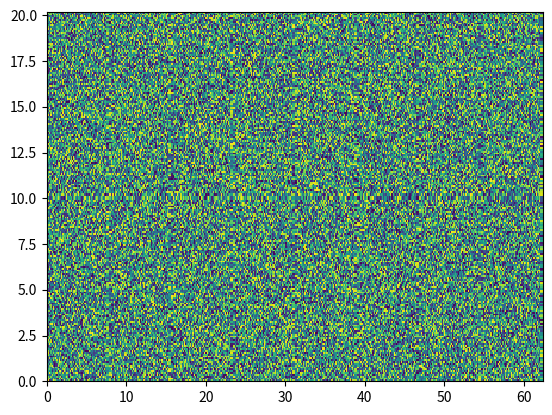

Write the Python code that produced this figure.
"""
Module that contains the data structures that represent the sensors and pixels
with the input and output code to generate the data formats for plotting with
matplotlib and calculations with numpy
"""
import numpy as np
from collections.abc import Callable

Point = tuple[float, float]


def strip_sensor_of_empty_pixels(roc_hitmap: np.ndarray):
    """
    the sensor has a border of pixels that don't have any pixels, we strip this
    border before any other transformation occurs as it messes up the
    coordinates
    """
    return roc_hitmap[1:-1, 1:-1]


def remove_duplicates_from_sorted_array(array):
    """remove duplicate entries in a sorted array"""
    cur = array[0]
    newarr = [cur]
    for elem in array[1:]:
        if elem != cur:
            newarr.append(elem)
            cur = elem
    return np.array(newarr)


def generate_sensor_coordinates(roc_hitmap: np.ndarray):
    """ Function that generates the coordinate map for a single sensor

    All measurements are given in millimeters
    Also detects the orientation of the sensor and rotates it to the following
    Orientation:

     y(i)
     79
      ^
      |
    0 +--> 51 x(j)
      0

    Parameters
    ----------
    hitmap : array 2D
        The hitmap with one entry per pixel with the same topological
        arrangement of the pixels as on the sensor

    Returns
    -------
    xc : 1D array
        the x coordinate of the bottom left corner of the pixel
    yc : 1D array
        the y coordinate of the bottom left corner of the pixel
    dx : 1D array
        the length in x of the pixel
    dy : 1D array
        the length in y of the pixel
    roc_dim : tuple(float, float)
        the dimensions of the read out chip along it's x and y axis
    """
    # reorient the sensor if neccesary

    i, j = roc_hitmap.shape
    if j > i:
        roc_hitmap = roc_hitmap.T
        i, j = roc_hitmap.shape

    regular_column_part = np.array([0.3+k*0.15 for k in range(j-1)])
    x_coord = np.concatenate(([0], regular_column_part,
                              [regular_column_part[-1]+0.3]), axis=0)
    regular_row_part = np.array([k*0.1 for k in range(i)])
    y_coord = np.concatenate((regular_row_part, [regular_row_part[-1]+0.2]))
    delta_x = x_coord[1:] - x_coord[:-1]
    delta_y = y_coord[1:] - y_coord[:-1]
    return x_coord[:-1], y_coord[:-1], delta_x, delta_y,\
        (x_coord[-1], y_coord[-1])


def parametrize_transform(theta, t_x, t_y):
    """
    transforms the position of a set of points by translating them
    and then rotating around the origin (2D)
    """
    def rot_mat(theta):
        return np.array([[np.cos(theta), -np.sin(theta)],
                         [np.sin(theta), np.cos(theta)]])

    def parametrized_transform(points):
        t_vec = np.array([t_x, t_y])
        return (rot_mat(theta)@points) + t_vec

    return parametrized_transform


def config_telescope_transfrom(theta, t_x, t_y, t_z):
    """ generate the transformation function that finally gets passed
    to the telescope to do the transformation from the sensor to the
    telescope coordinate system """
    rot_mat = np.array([[np.cos(theta), -np.sin(theta), 0],
                        [np.sin(theta), np.cos(theta), 0],
                        [0, 0, 1]])
    t_vec = np.array([t_x, t_y, t_z])

    def tel_tf(point):
        point = np.array([point[0], point[1], 0])
        return (rot_mat @ point) + t_vec
    return tel_tf


def roc_to_sensor_transfrom(position: np.ndarray, rot_mat: np.ndarray,
                            offset: np.ndarray) -> np.ndarray:
    """ function that transfrorms the position inside a read out chip into
    a position in the sensor coordinate system """
    return rot_mat @ position + offset


def to_3d_coordinates(position):
    return np.array([position[0], position[1], 0])


class Telescope():
    """ Class representing the muon telescope """
    def __init__(self, top_sensor, bottom_sensor, tf_func: Callable[
                 [float, float], [float, float, float]] = None):
        self.top_sensor = top_sensor
        self.bottom_sensor = bottom_sensor
        self.tf_func = None
        self.hits = []
        if tf_func is not None:
            self.top_sensor.configure_transformation(to_3d_coordinates)
            self.bottom_sensor.configure_transformation(tf_func)

    def configure_bottom_transformation(self, tf_func: Callable[[float, float],
                                        [float, float, float]]):
        """ configure the coordinate transformation from
        sensor to telescope coordinates

        configure the transformation function for the coordinate
        alignment of the bottom and top sensors. The transformation
        is applied to the coordinate system of the bottom sensor
        """
        self.bottom_sensor.configure_transformation(tf_func)

    def write_event(self, event):
        for hit in event:
            self[hit[0]] = hit[1]
            self.hits.append(hit[0])

    def clear(self, sparse=True):
        if sparse:
            if len(self.hits) > 0:
                for hit in self.hits:
                    self[hit] = (0, 0)
                self.hits = []
            else:
                raise ValueError("A sparse clear should be performed but there\
                        are no hits registered")
        else:
            self.top_sensor.clear()
            self.bottom_sensor.clear()

    def get_hits_on_top_sensor(self):
        hit_indicies = [hit for hit in self.hits if hit[0] == 0]
        return [self[hit] for hit in hit_indicies]

    def get_hits_on_bottom_sensor(self):
        hit_indicies = [hit for hit in self.hits if hit[0] == 1]
        return [self[hit] for hit in hit_indicies]

    def calc_centers_of_charge(self):
        top_hits = self.get_hits_on_top_sensor()
        bottom_hits = self.get_hits_on_bottom_sensor()
        total_charge_top = sum([hit[2] for hit in top_hits])
        total_charge_bottom = sum([hit[2] for hit in bottom_hits])
        t_charge_weights = [hit[2]/total_charge_top for hit in top_hits]
        b_charge_weights = [hit[2]/total_charge_bottom for hit in bottom_hits]
        tcoc = np.add.reduce(np.array([h[0] * w for h, w in
                                       zip(top_hits, t_charge_weights)]))
        bcoc = np.add.reduce(np.array([h[0] * w for h, w in
                                       zip(bottom_hits, b_charge_weights)]))
        return np.array([tcoc]),\
            np.array([bcoc])

    def calc_angle(self, event):
        self.write_event(event)
        tcoc, bcoc = self.calc_centers_of_charge()
        vec = bcoc - tcoc
        angle = np.arccos(np.dot(vec, [0, 0, -1])/np.linalg.norm(vec))
        self.clear()
        return angle

    def __getitem__(self, index):
        if len(index) != 4:
            raise ValueError("the index needs to be of length 4")
        if index[0] == 0:
            return self.top_sensor[index[1:]]
        if index[0] == 1:
            pos, hits, q_val = self.bottom_sensor[index[1:]]
            if self.tf_func is not None:
                pos = self.tf_func(pos)
            return (pos, hits, q_val)
        raise ValueError("the 0th index need to be either '0' or '1'")

    def __setitem__(self, index, value):
        if len(index) != 4:
            raise ValueError("the index needs to be of length 4")
        if index[0] == 0:
            self.top_sensor[index[1:]] = value
        elif index[0] == 1:
            self.bottom_sensor[index[1:]] = value
        else:
            raise ValueError("the first index needs to be either '0' or '1'")


class Sensor():
    """Class representing one entire sensor assembly

    This class represents an entire sensor consisting of the 16 read
    out chips and some meta information.
    Two sensors are used stacked on top of each other to build the
    muon telescope that should be analysed in the laboratory
    """
    def __init__(self, hitmaps: list[np.ndarray], chip_id: list[int],
                 tf_function=None):
        """ produce the sensor datastructure from the hitmaps of the ROCs

        produces a sensor with all the neccesary metadata from the hitmaps
        read in from the rootfile hitmaps

        Parameters
        ----------
        hitmaps : list[np.ndarray]
            the hitmaps of the different readout chips. The index of the hitmap
            needs to be the index of the chip ID in chip_ids otherwise the
            mapping will be off
        chip_id : list[int]
            this is the ID of the ROC and is in the range 0 to 15
        offset : tuple[np.ndarray, np.ndarray] or None
            this is the offset and orientation (in the order in that they where
            mentioned) of the sensor relative to some global
            coordiante system (this is needed for the later alignment)
        """
        self.transform_function = tf_function
        self.rocs = []
        for hmap, chip_nr in zip(hitmaps, chip_id):
            _, _, _, _, roc_dim = generate_sensor_coordinates(hmap)
            if chip_nr > 7:
                x_offset = (8 * roc_dim[0]) - ((chip_nr % 8) * roc_dim[0])
                y_offset = 2 * roc_dim[1]
                offset = (x_offset, y_offset)
                orientation_matrix = np.array([[1, 0], [0, -1]]) @ \
                    np.array([[-1, 0], [0, 1]])
            else:
                y_offset = 0
                x_offset = roc_dim[0] * chip_nr
                offset = (x_offset, y_offset)
                orientation_matrix = np.array([[1, 0], [0, 1]])
            tf_params = (orientation_matrix, offset)
            readout_chip = ReadoutChip(hmap, chip_nr, roc_to_sensor_transfrom,
                                       tf_params)
            self.rocs.append(readout_chip)

    def __getitem__(self, index):
        """ get the pixel at the index

        the pixel index has to be given as the roc local index together
        with the number of the read out chip on which the pixel is
        located

        Parameters
        ----------
        index : tuple[int, int, int]
            the index of the pixel. the first number is the chip ID of the
            read out chip and the following two indicies are the roc-local
            index of the pixel

        Returns
        -------
        pixel : px.Pixel
            the pixel indicated by the given indicies
        """
        if not isinstance(index, (list, tuple)):
            raise TypeError(
                    "The index for this operation must be a list of length 3")
        if len(index) != 3:
            raise TypeError("The length of the index needs to be 3")
        pos, hits, q_val = self.rocs[index[0]][index[1:]]
        if self.transform_function is not None:
            pos = self.transform_function(pos)
        return (pos, hits, q_val)

    def __setitem__(self, index, value):
        """set the value of a pixel with roc local index

        The [] syntax can now be used to write values to the pixels of the
        sensor as long as they are using ROC local indexes for the pixels
        this will be used to read in the events from the muon runs
        """
        if len(index) != 3:
            raise ValueError("the index of a sensor needs to be of length 3")
        if index[0] >= 0 and index[0] < 16:
            self.rocs[index[0]][index[1:]] = value
        else:
            raise ValueError("the 0th index has to be in range [0-15]")

    def clear(self):
        """ clear all hit related data from the sensor """
        for roc in self.rocs:
            roc.clear()

    def configure_transformation(self, tf_func):
        """ set the transfromation function of the index operator """
        self.transform_function = tf_func

    def hististogram_data(self, axis: str, normalized: bool = False):
        """ generate raw histogram data for the entire sensor """
        roc_hits = [roc.histogramm_data(axis, normalzed=normalized)
                    for roc in self.rocs]
        return np.concatenate(roc_hits)

    def histogram(self, axis: str, density=False) \
            -> tuple[np.ndarray, np.ndarray]:
        """ generate a histogram of the entire sensor along one of it's axis

        generates a pixel perfect histogram of the hits on the sensor in
        sensor local coordinates

        Parameters
        ----------
        axis : str
            the axis along which to generate the histogram. Either 'x' or 'y'
        density : bool
            switch that decides if the histogram is normalized to area 1 or
            given as "raw" histogram (with the amount of hits in each bin)
        """
        hist_data = self.hististogram_data(axis, normalized=density)
        coordinate = np.array([elem[0] for elem in hist_data])
        weights = np.array([elem[1] for elem in hist_data])
        borders = [roc.get_pixel_borders(axis) for roc in self.rocs]
        borders = remove_duplicates_from_sorted_array(
                np.sort(np.round(np.concatenate(borders), 3)))
        return np.histogram(coordinate, borders, weights=weights,
                            density=density)

    def hitmap_histogram(self, density: bool = False) \
            -> tuple[np.ndarray, np.ndarray, np.ndarray]:
        """generates a 2D histogram of the hits on the sensor

        this function generates a 2D histogram of the hits on the sensor using
        the numpy.histogram2d method. It therefore has the same return values

        Parameters
        ----------
        density : bool
            this flag decides if the flux density will be given or the hits
            per pixel

        Returns
        -------
        hist : np.ndarray
            the 2D histogram of the hits on the sensor
        x_edges : np.ndarray
            the edges of the bins on the x axis
        y_edges : np.ndarray
            the edges of the bins on the y axis
        """
        x_borders = [roc.get_pixel_borders('x') for roc in self.rocs[:8]]
        x_borders = remove_duplicates_from_sorted_array(
                np.sort(np.round(np.concatenate(x_borders), 3)))
        y_borders = [roc.get_pixel_borders('y')
                     for roc in [self.rocs[0], self.rocs[8]]]
        y_borders = remove_duplicates_from_sorted_array(
                np.sort(np.round(np.concatenate(y_borders), 3)))
        hits = []
        for roc in self.rocs:
            hitmap = np.array(roc.hitmap(density), dtype=object)
            for elem in hitmap:
                hits.append([elem[0][0], elem[0][1], elem[1]])
        x_coords, y_coords, weights = zip(*hits)
        return np.histogram2d(x_coords, y_coords, bins=[x_borders, y_borders],
                              weights=weights, density=density)


class ReadoutChip():
    def __init__(self, hitmap: np.ndarray, chip_nr: int, tf_func, tf_params):
        """ set up the readout chip from the hitmap and the chip ID

        Generate the neccessary meta information for the roc on the sensor.
        This function calculates the orientation and offset position of the
        roc relative to the global sensor coordinates so that the roc
        data structure can hold every pixel with it's local position on the
        sensor and then generate the global position from that
        """
        i, j = hitmap.shape
        if j > i:
            hitmap = hitmap.T
        x_coord, y_coord, delta_x, delta_y, _ = \
            generate_sensor_coordinates(hitmap)
        pixel_positions = np.meshgrid(x_coord, y_coord)
        pixel_dimensions = np.meshgrid(delta_x, delta_y)
        self.shape = pixel_positions[0].shape
        self.pixels = []
        self.transfrom_function = tf_func
        self.trandform_params = tf_params
        self.chip_nr = chip_nr
        for prow_x, prow_y, drow_x, drow_y, hitrow in zip(pixel_positions[0],
                                                          pixel_positions[1],
                                                          pixel_dimensions[0],
                                                          pixel_dimensions[1],
                                                          hitmap):
            pixel_row = []
            for pos_x, pos_y, dx, dy, hitcount in zip(prow_x, prow_y, drow_x,
                                                      drow_y, hitrow):
                pixel_row.append(Pixel(hitcount, dx, dy, (pos_x, pos_y)))
            self.pixels.append(pixel_row)
        self.pixels = np.array(self.pixels, dtype=object)

    def __getitem__(self, pixel_index: tuple[int, int]):
        """ gets either the hitcount or the q_val depending on
        if the q_val was set or not

        Parameters
        ----------
        pixel_index : tuple(int, int)
            the index of the pixel on the sensor as x and y indicies
            x from 0 to 51 and y from 0 to 79

        Returns
        -------
        pixel_center: [x_center, y_center]
            the center coordinate of the pixel
        hitcount: int
            the amount of hits of the cell (it is different from one only
            if q_val is 0)
        q_val: float
            a proxy for the charge that was gathered by the cell (this is
            only given if the hitcount is 1)
        """
        pixel = self.pixels[pixel_index[0]][pixel_index[1]]
        center = self.transfrom_function(pixel.center, *self.trandform_params)
        return (center, pixel.hits, pixel.q_val)

    def __setitem__(self, pixel_index: tuple[int, int], pixel_hitcount):
        """ set the hitcount and qval of the pixel indexed by pixel_index

        this method has two usecases:
        1. it is used to generate the hitmap for the alignment
            in which case the q_val is irrelevant and should not be set
        2. it is used to generate the individual muon hits when actually being
            used as muon telescope

        Parameters
        ----------
        pixel_index : tuple(int, int)
            the index of the pixel on the sensor as x and y indicies
            x from 0 to 51 and y from 0 to 79
        pixel_hitcount : int or tuple(int, float)
            depending on if it is a tuple or an int the q_val will be set
            if the q_val is set then the hitcount is ignored when retreiving
            the data from the sensor as it is considered to be 1 (we are in
            the second mode of operation as telescope)
        """
        if len(pixel_index) != 2:
            raise ValueError("the pixel index needs to have two entries")
        i, j = pixel_index
        try:
            self.pixels[i][j].hits = pixel_hitcount[0]
            self.pixels[i][j].q_val = pixel_hitcount[1]
        # if the pixel hitcount is a value not an array
        except TypeError:
            self.pixels[i][j].hits = pixel_hitcount
            self.pixels[i][j].q_val = 0

    def clear(self):
        """ clear the hits and q_vals of all pixels """
        i_s, j_s = np.indices(self.shape)
        i = i_s.flatten()
        j_s = j_s.flatten()
        for i, j in zip(i_s, j_s):
            self[(i, j)] = (0, 0)

    def get_pixel_borders(self, axis: str):
        """ get the sensor local borders of the readout chip (this uses
        the generate_sensor_coordinates function
        """
        pixels = self.pixels.flatten()
        corners = np.array([pixel.get_edge_corners() for pixel in pixels])
        corners = np.concatenate(corners)
        sns_corners = np.array([self.transfrom_function(corner,
                                *self.trandform_params)
                                for corner in corners])
        if axis == 'x':
            corner_index = 0
        elif axis == 'y':
            corner_index = 1
        else:
            raise ValueError("axis needs to be either 'x' or 'y'")
        borders = np.array([corner[corner_index] for corner in sns_corners])
        borders = remove_duplicates_from_sorted_array(
                    np.sort(np.round(borders, 3)))
        return borders

    def hitmap(self, normalized=False):
        """ return the (normalized) hitcount for each pixel as a hitmap

        Generate a list of tuples of positions and associated hits.
        if the normalized flag is set the hitcount is scaled to the pixel
        area giving the hits/area measurement correcting for different sized
        pixels

        Parameters
        ----------
        normalized : bool
            flag that decides if the hitcount per pixel is returned or
            hits/area (flux) is returned for each pixel

        Returns
        -------
        hits : list[tuple(float, float, int)]
            a list of positions and hits at the corresponding position
        """
        pixel_indicies = np.indices((len(self.pixels[0]), len(self.pixels)))
        x_index = pixel_indicies[0].flatten()
        y_index = pixel_indicies[1].flatten()
        hitmap = []
        for i, j in zip(y_index, x_index):
            sns_position = self[(i, j)][0]
            if normalized:
                hitmap.append((sns_position,
                               self.pixels[i][j].get_normalized_hitcount()))
            else:
                hitmap.append((sns_position,
                               self.pixels[i][j].hits))
        return hitmap

    def histogramm_data(self, axis: str, normalzed=False):
        """ generate the raw hit data for a histogram

        Parameters
        ----------
        axis : str
            the axis that the data should be generated for either 'x' or 'y'

        Returns
        -------
        hits : list[float]
            depending on the axis parameter either the x or y coordinate for
            every hit. A hitcount of n > 1 will result in the coordinate being
            repeated n number of times so that the raw data can be fed directly
            to np.histogram or plt.hist

        normalized : bool
            flag that turns on the normalisation calculation that instead of
            the hit count per pixel returns the hits per pixel area
        """

        hitmap = self.hitmap(normalized=normalzed)
        if axis == 'x':
            hits_per_pixel = np.array([[elem[0][0], elem[1]]
                                       for elem in hitmap])
        elif axis == 'y':
            hits_per_pixel = np.array([[elem[0][1], elem[1]]
                                       for elem in hitmap])
        else:
            raise ValueError("the axis has to be either 'x' or 'y'")
        return hits_per_pixel


class Pixel():
    def __init__(self, hitcount: int, x_dim: float, y_dim: float,
                 bottom_left_corner_coord: Point, q_val=None):
        self.hits = hitcount
        self.width = x_dim
        self.height = y_dim
        self.center = (bottom_left_corner_coord[0] + x_dim/2,
                       bottom_left_corner_coord[1] + y_dim/2)
        self.blc = bottom_left_corner_coord
        self.q_val = q_val

    def get_normalized_hitcount(self):
        """ get the hits per pixel area

        This method corrects the hitcount for the different sizes of the pixels
        """
        return self.hits / (self.width * self.height)

    def get_edge_corners(self):
        """ get the bottom left (lower x and y pixel border) and the top right (upper
        x and y pixel boundary """
        return np.array([self.blc,
                         self.blc + np.array([self.width, self.height])])


def test_generate_sensor_coordinates():
    """ test the `generate_sensor_coordinates` function

    check and see if the dimensions of the coordinates line up
    with the dimensions of the hitmap given
    """
    hitmap = np.random.randint(0, 255, (100, 50))
    xc, yc, dx, dy, dim = generate_sensor_coordinates(hitmap)
    assert len(xc) == 50
    assert len(yc) == 100
    assert len(dx) == 50
    assert len(dy) == 100
    assert dim[1] == yc[-1]+0.2
    assert dim[0] == xc[-1]+0.3


def test_generate_x_histogram():
    """ check that the histogram functions of the sensor method work """
    roc_hitmaps = [np.random.randint(0, 255, (100, 50)) for _ in range(16)]
    hits = sum(np.array(roc_hitmaps).flatten())
    chip_ids = range(16)
    sensor = Sensor(roc_hitmaps, chip_ids)
    data, bins = sensor.histogram('x', density=False)
    assert len(bins) == 8*50+1
    assert sum(data) == hits
    data, bins = sensor.histogram('y', density=False)
    assert len(bins) == 2 * 100 + 1
    assert sum(data) == hits


def test_gen_2d_hist():
    """ test the dimensionality of the sensor hitmap"""
    from matplotlib import pyplot as plt
    roc_hitmaps = [np.random.randint(0, 255, (100, 50)) for _ in range(16)]
    # hits = sum(np.array(roc_hitmaps).flatten())
    chip_ids = range(16)
    sensor = Sensor(roc_hitmaps, chip_ids)
    data, x_edges, y_edges = sensor.hitmap_histogram()
    xx, yy = np.meshgrid(x_edges, y_edges, indexing='ij')
    plt.pcolormesh(xx, yy, data)
    plt.show()
    assert len(data) == len(x_edges)-1
    assert len(data[0]) == len(y_edges)-1


def test_hist_dimensions():
    """ test the compatibility of the dimensions of the axes hist with
    that of the 2d histogram of the sensor """
    roc_hitmaps = [np.random.randint(0, 255, (100, 50)) for _ in range(16)]
    # hits = sum(np.array(roc_hitmaps).flatten())
    chip_ids = range(16)
    sensor = Sensor(roc_hitmaps, chip_ids)
    x_hist, x_edges = sensor.histogram('x')
    y_hist, y_edges = sensor.histogram('y')
    data, x_edges_2d, y_edges_2d = sensor.hitmap_histogram()
    assert len(x_edges) == len(x_edges_2d)
    assert len(y_edges) == len(y_edges_2d)
    for edge, edge_2d in zip(x_edges, x_edges_2d):
        assert np.round(edge, 3) == np.round(edge_2d, 3)
    for edge, edge_2d in zip(y_edges, y_edges_2d):
        assert np.round(edge, 3) == np.round(edge_2d, 3)
    for row, dsum in zip(data, x_hist):
        assert sum(row) == dsum
    for row, dsum in zip(data.T, y_hist):
        assert sum(row) == dsum


if __name__ == "__main__":
    test_generate_x_histogram()
    test_gen_2d_hist()
